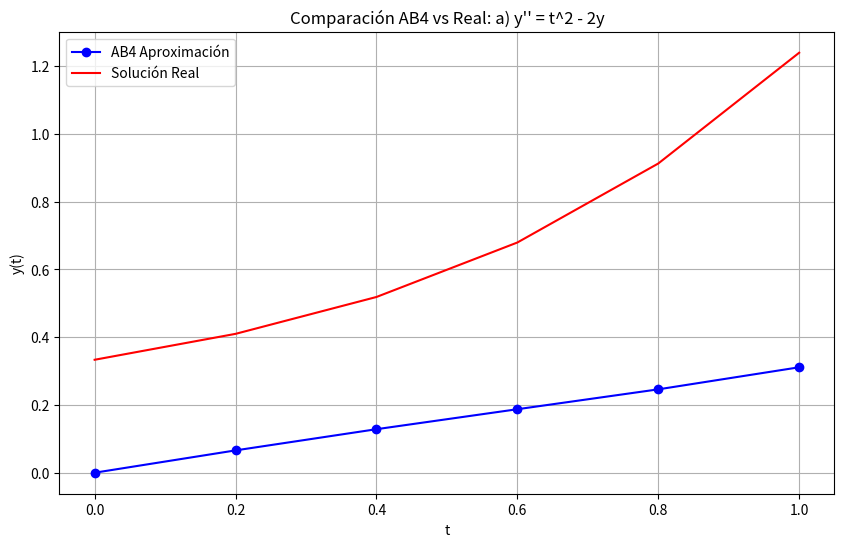
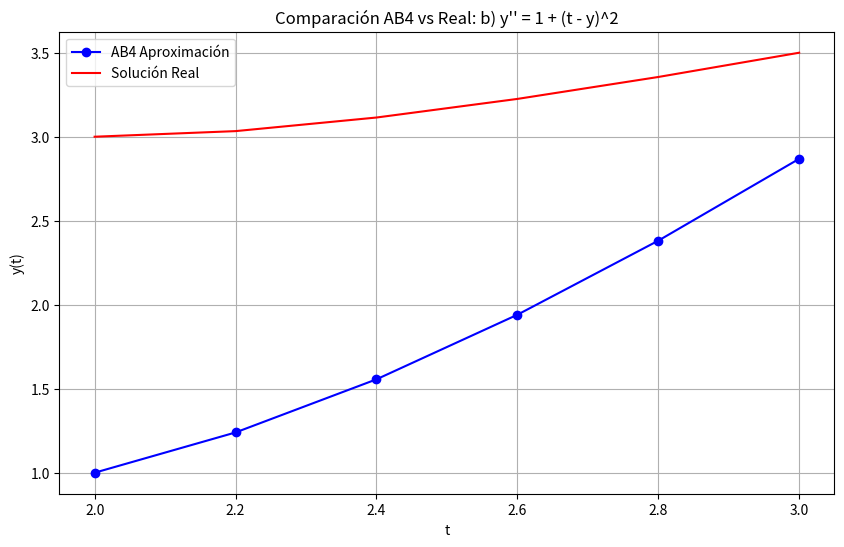
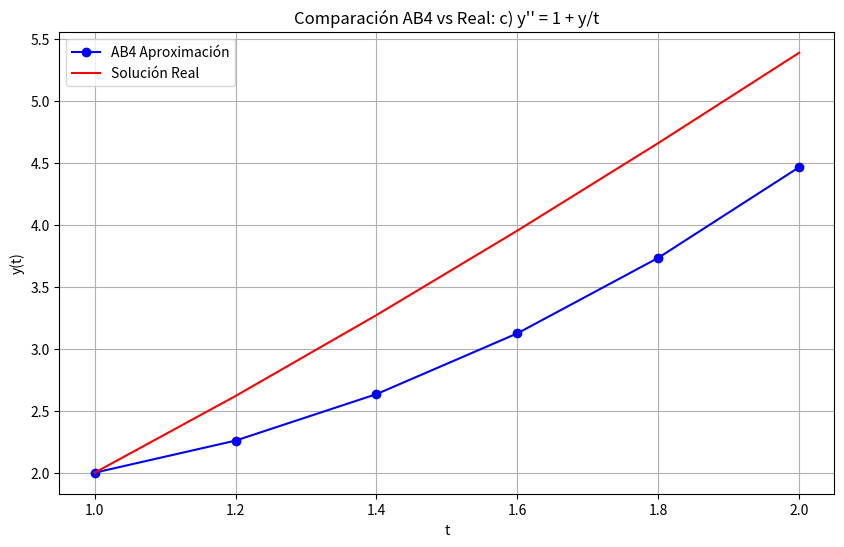
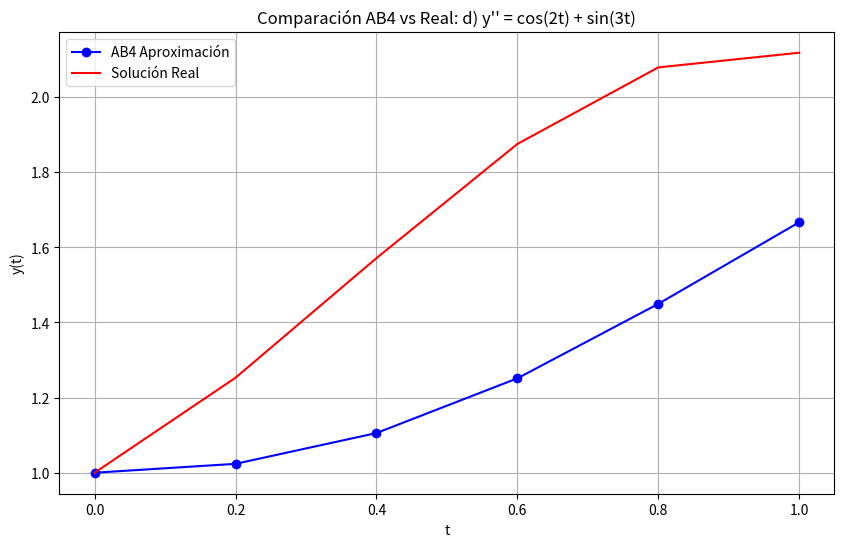

Recreate these plots in Python, in order.
import numpy as np
import matplotlib.pyplot as plt


def runge_kutta_4_system(f1, f2, t0, y0, z0, h, steps):
    """Genera valores iniciales para AB4 usando RK4 en sistemas."""
    t = np.zeros(steps + 1)
    y = np.zeros(steps + 1)
    z = np.zeros(steps + 1)
    t[0], y[0], z[0] = t0, y0, z0

    for i in range(steps):
        k1_y = h * f1(t[i], y[i], z[i])
        k1_z = h * f2(t[i], y[i], z[i])

        k2_y = h * f1(t[i] + h / 2, y[i] + k1_y / 2, z[i] + k1_z / 2)
        k2_z = h * f2(t[i] + h / 2, y[i] + k1_y / 2, z[i] + k1_z / 2)

        k3_y = h * f1(t[i] + h / 2, y[i] + k2_y / 2, z[i] + k2_z / 2)
        k3_z = h * f2(t[i] + h / 2, y[i] + k2_y / 2, z[i] + k2_z / 2)

        k4_y = h * f1(t[i] + h, y[i] + k3_y, z[i] + k3_z)
        k4_z = h * f2(t[i] + h, y[i] + k3_y, z[i] + k3_z)

        y[i + 1] = y[i] + (k1_y + 2 * k2_y + 2 * k3_y + k4_y) / 6
        z[i + 1] = z[i] + (k1_z + 2 * k2_z + 2 * k3_z + k4_z) / 6
        t[i + 1] = t[i] + h

    return t, y, z


def adams_bashforth_4_system(f1, f2, t, y, z, h):
    """AB4 para sistemas de EDOs."""
    for i in range(3, len(t) - 1):
        # Predictor para y (posición)
        f_y = [f1(t[i - j], y[i - j], z[i - j]) for j in range(4)]
        y[i + 1] = y[i] + h / 24 * (55 * f_y[0] - 59 * f_y[1] + 37 * f_y[2] - 9 * f_y[3])

        # Predictor para z (velocidad)
        f_z = [f2(t[i - j], y[i - j], z[i - j]) for j in range(4)]
        z[i + 1] = z[i] + h / 24 * (55 * f_z[0] - 59 * f_z[1] + 37 * f_z[2] - 9 * f_z[3])

        t[i + 1] = t[i] + h
    return t, y, z


# Definición de los sistemas para cada problema
# Problema a: y'' = |t|^2 - 2y → Sistema: y' = z, z' = t^2 - 2y
def f1_a(t, y, z):
    return z


def f2_a(t, y, z):
    return t ** 2 - 2 * y


def y_real_a(t):
    return (1 / 3) * t ** 3 + (1 / 3) * np.exp(t)


# Problema b: y'' = 1 + (t - y)^2 → Sistema: y' = z, z' = 1 + (t - y)^2
def f1_b(t, y, z):
    return z


def f2_b(t, y, z):
    return 1 + (t - y) ** 2


def y_real_b(t):
    return t + 1 / (t - 1)


# Problema c: y'' = 1 + y/t → Sistema: y' = z, z' = 1 + y/t
def f1_c(t, y, z):
    return z


def f2_c(t, y, z):
    return 1 + y / t if t != 0 else 0


def y_real_c(t):
    return t * np.log(t) + 2 * t


# Problema d: y'' = cos(2t) + sin(3t) → Sistema: y' = z, z' = cos(2t) + sin(3t)
def f1_d(t, y, z):
    return z


def f2_d(t, y, z):
    return np.cos(2 * t) + np.sin(3 * t)


def y_real_d(t):
    return 0.5 * np.sin(2 * t) - (1 / 3) * np.cos(3 * t) + 4 / 3


# Configuración de los problemas
problemas = [
    {"f1": f1_a, "f2": f2_a, "t0": 0, "y0": 0, "z0": 1 / 3, "t_final": 1, "h": 0.2, "y_real": y_real_a,
     "nombre": "a) y'' = t^2 - 2y"},
    {"f1": f1_b, "f2": f2_b, "t0": 2, "y0": 1, "z0": 1, "t_final": 3, "h": 0.2, "y_real": y_real_b,
     "nombre": "b) y'' = 1 + (t - y)^2"},
    {"f1": f1_c, "f2": f2_c, "t0": 1, "y0": 2, "z0": 1, "t_final": 2, "h": 0.2, "y_real": y_real_c,
     "nombre": "c) y'' = 1 + y/t"},
    {"f1": f1_d, "f2": f2_d, "t0": 0, "y0": 1, "z0": 0, "t_final": 1, "h": 0.2, "y_real": y_real_d,
     "nombre": "d) y'' = cos(2t) + sin(3t)"}
]

# Resolver cada problema
for problema in problemas:
    # Generar valores iniciales con RK4
    steps_rk4 = 3  # AB4 necesita 4 puntos iniciales
    t_rk4, y_rk4, z_rk4 = runge_kutta_4_system(
        problema["f1"], problema["f2"],
        problema["t0"], problema["y0"], problema["z0"],
        problema["h"], steps_rk4
    )

    # Extender arrays para AB4
    total_steps = int((problema["t_final"] - problema["t0"]) / problema["h"])
    t = np.zeros(total_steps + 1)
    y = np.zeros(total_steps + 1)
    z = np.zeros(total_steps + 1)
    t[:4] = t_rk4
    y[:4] = y_rk4
    z[:4] = z_rk4

    # Aplicar AB4
    t, y, z = adams_bashforth_4_system(problema["f1"], problema["f2"], t, y, z, problema["h"])

    # Calcular solución real y error
    y_real = problema["y_real"](t)

    # Resultados
    print(f"\n--- {problema['nombre']} ---")
    print("t\t y_aprox\t y_real\t\t Error")
    for ti, yi, yri in zip(t, y, y_real):
        print(f"{ti:.2f}\t {yi:.6f}\t {yri:.6f}\t {np.abs(yi - yri):.6f}")

    # Gráfica
    plt.figure(figsize=(10, 6))
    plt.plot(t, y, 'bo-', label='AB4 Aproximación')
    plt.plot(t, y_real, 'r-', label='Solución Real')
    plt.title(f"Comparación AB4 vs Real: {problema['nombre']}")
    plt.xlabel("t")
    plt.ylabel("y(t)")
    plt.legend()
    plt.grid()
    plt.show()